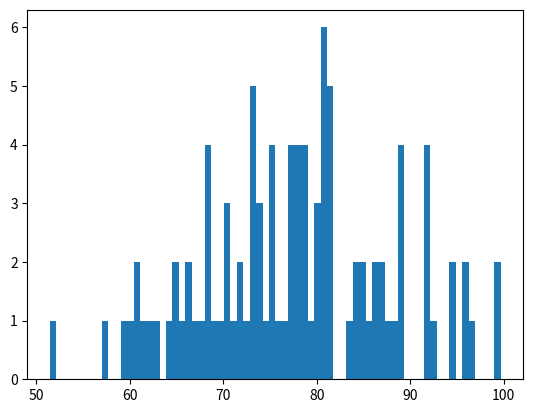

Generate this figure with matplotlib: (Note: this script raises an exception after producing the figure.)
"""
=========================================================
Demo of the histogram (hist) function with a few features
=========================================================

In addition to the basic histogram, this demo shows a few optional
features:

    * Setting the number of data bins
    * The ``normed`` flag, which normalizes bin heights so that the
      integral of the histogram is 1. The resulting histogram is an
      approximation of the probability density function.
    * Setting the face color of the bars
    * Setting the opacity (alpha value).

Selecting different bin counts and sizes can significantly affect the
shape of a histogram. The Astropy docs have a great section on how to
select these parameters:
http://docs.astropy.org/en/stable/visualization/histogram.html
"""

import numpy as np
import matplotlib.mlab as mlab
import matplotlib.pyplot as plt

np.random.seed(0)

# example data
mu = 77  # mean of distribution
sigma = 10  # standard deviation of distribution
x = mu + sigma * np.random.randn(100)

num_bins = 70

fig, ax = plt.subplots()

# the histogram of the data
n, bins, patches = ax.hist(x, num_bins, normed=5)

# add a 'best fit' line
y = mlab.normpdf(bins, mu, sigma)
ax.plot(bins, y, '--')
ax.set_xlabel('Scores')
ax.set_ylabel('Time to Answer')
ax.set_title(r'Histogram of Scores: $\mu=60$, $\sigma=15$')

# Tweak spacing to prevent clipping of ylabel
fig.tight_layout()
plt.show()
